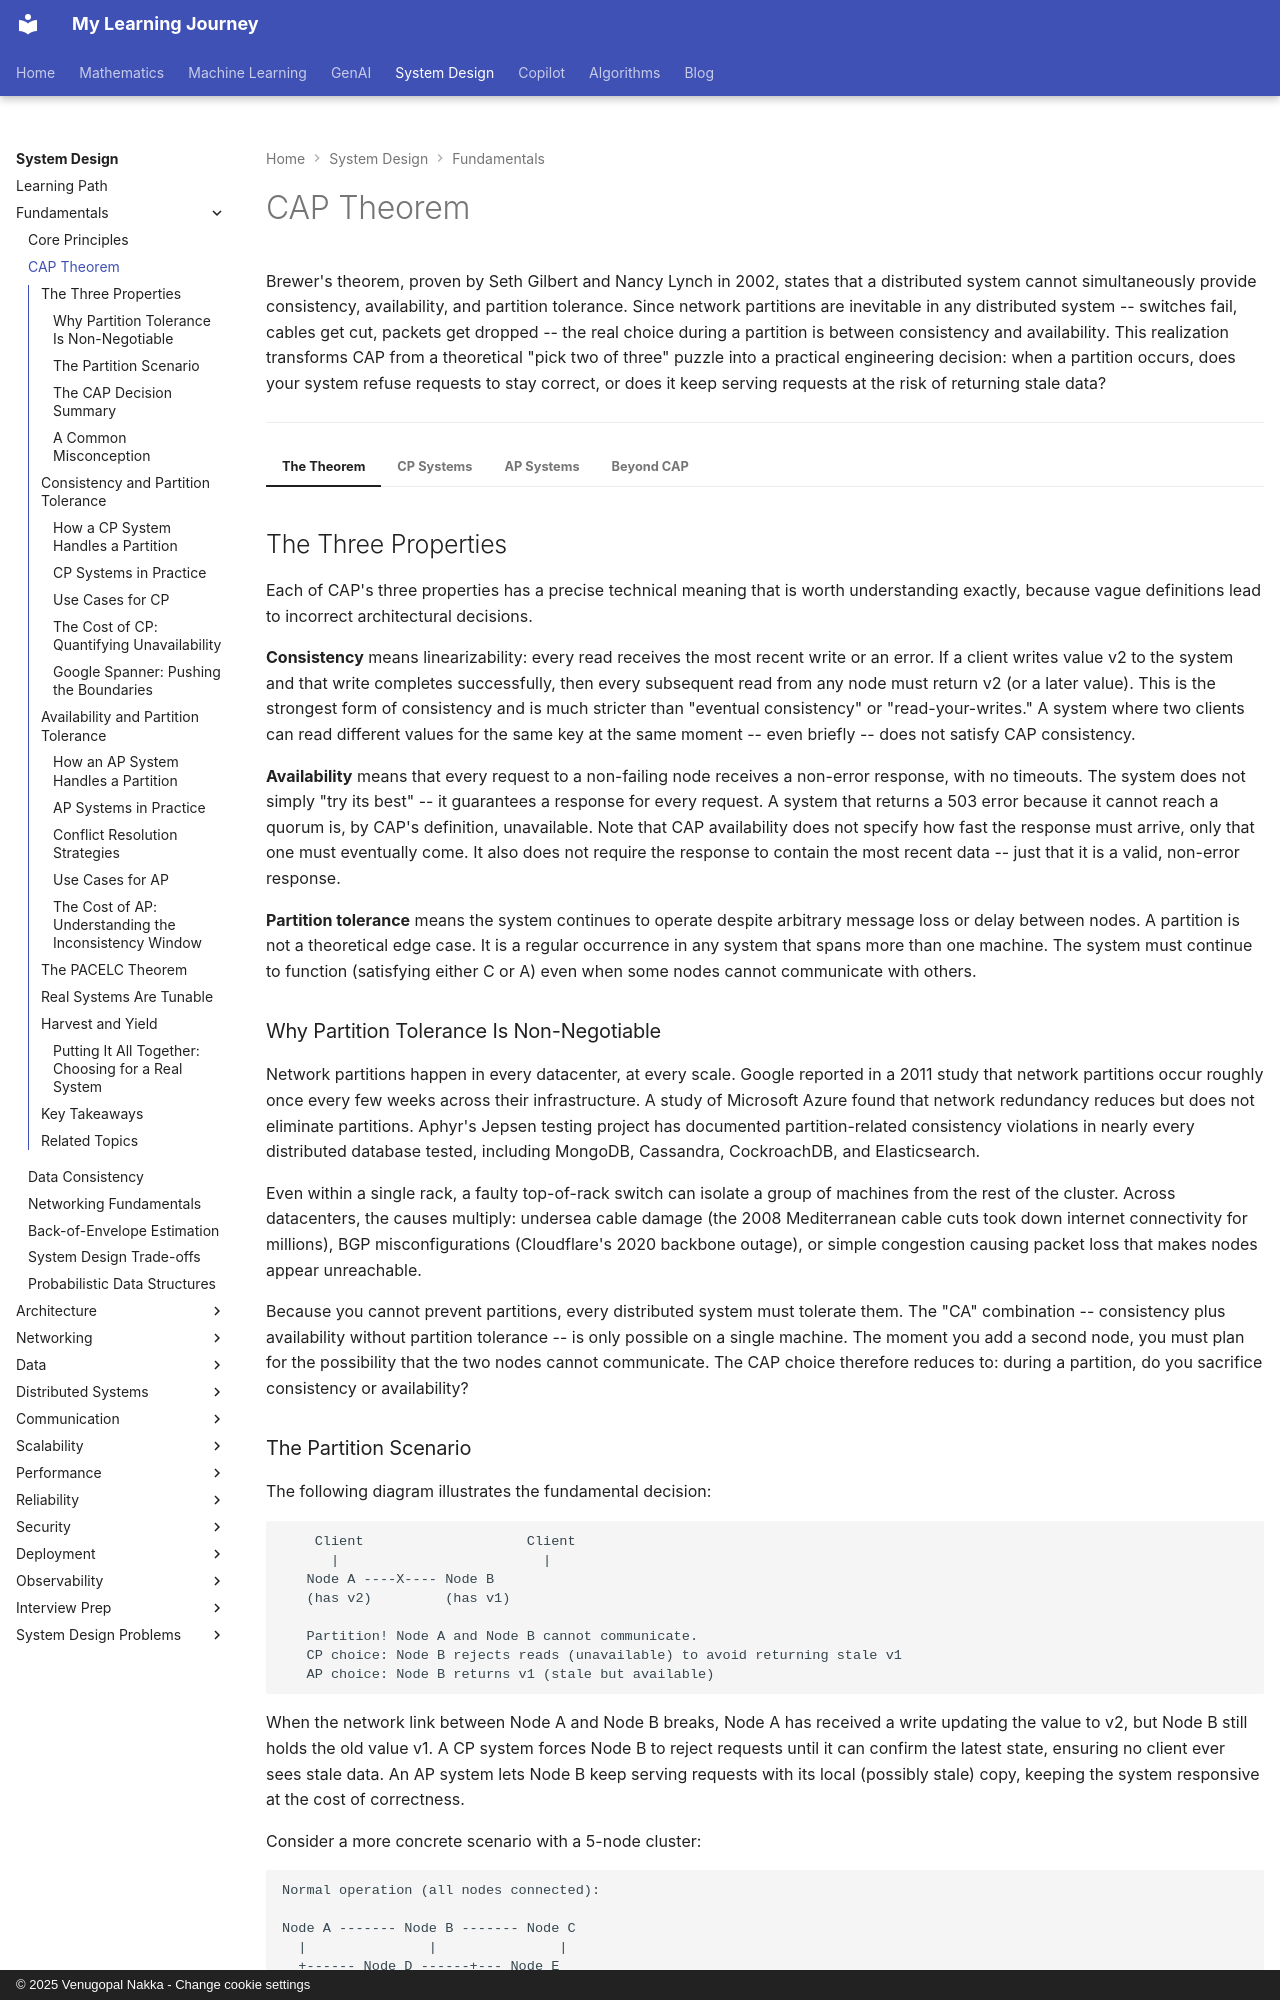

repository: nvgr-GenAI/my-learning · page: system-design/fundamentals/cap-theorem/index.html · generator: mkdocs · copyright: © 2025 Venugopal Nakka - Change cookie settings

# CAP Theorem

Brewer's theorem, proven by Seth Gilbert and Nancy Lynch in 2002, states that a distributed system cannot simultaneously provide consistency, availability, and partition tolerance. Since network partitions are inevitable in any distributed system -- switches fail, cables get cut, packets get dropped -- the real choice during a partition is between consistency and availability. This realization transforms CAP from a theoretical "pick two of three" puzzle into a practical engineering decision: when a partition occurs, does your system refuse requests to stay correct, or does it keep serving requests at the risk of returning stale data?

---

=== "The Theorem"

    ## The Three Properties

    Each of CAP's three properties has a precise technical meaning that is worth understanding exactly, because vague definitions lead to incorrect architectural decisions.

    **Consistency** means linearizability: every read receives the most recent write or an error. If a client writes value v2 to the system and that write completes successfully, then every subsequent read from any node must return v2 (or a later value). This is the strongest form of consistency and is much stricter than "eventual consistency" or "read-your-writes." A system where two clients can read different values for the same key at the same moment -- even briefly -- does not satisfy CAP consistency.

    **Availability** means that every request to a non-failing node receives a non-error response, with no timeouts. The system does not simply "try its best" -- it guarantees a response for every request. A system that returns a 503 error because it cannot reach a quorum is, by CAP's definition, unavailable. Note that CAP availability does not specify how fast the response must arrive, only that one must eventually come. It also does not require the response to contain the most recent data -- just that it is a valid, non-error response.

    **Partition tolerance** means the system continues to operate despite arbitrary message loss or delay between nodes. A partition is not a theoretical edge case. It is a regular occurrence in any system that spans more than one machine. The system must continue to function (satisfying either C or A) even when some nodes cannot communicate with others.

    ### Why Partition Tolerance Is Non-Negotiable

    Network partitions happen in every datacenter, at every scale. Google reported in a 2011 study that network partitions occur roughly once every few weeks across their infrastructure. A study of Microsoft Azure found that network redundancy reduces but does not eliminate partitions. Aphyr's Jepsen testing project has documented partition-related consistency violations in nearly every distributed database tested, including MongoDB, Cassandra, CockroachDB, and Elasticsearch.

    Even within a single rack, a faulty top-of-rack switch can isolate a group of machines from the rest of the cluster. Across datacenters, the causes multiply: undersea cable damage (the 2008 Mediterranean cable cuts took down internet connectivity for millions), BGP misconfigurations (Cloudflare's 2020 backbone outage), or simple congestion causing packet loss that makes nodes appear unreachable.

    Because you cannot prevent partitions, every distributed system must tolerate them. The "CA" combination -- consistency plus availability without partition tolerance -- is only possible on a single machine. The moment you add a second node, you must plan for the possibility that the two nodes cannot communicate. The CAP choice therefore reduces to: during a partition, do you sacrifice consistency or availability?

    ### The Partition Scenario

    The following diagram illustrates the fundamental decision:

    ```
        Client                    Client
          |                         |
       Node A ----X---- Node B
       (has v2)         (has v1)

       Partition! Node A and Node B cannot communicate.
       CP choice: Node B rejects reads (unavailable) to avoid returning stale v1
       AP choice: Node B returns v1 (stale but available)
    ```

    When the network link between Node A and Node B breaks, Node A has received a write updating the value to v2, but Node B still holds the old value v1. A CP system forces Node B to reject requests until it can confirm the latest state, ensuring no client ever sees stale data. An AP system lets Node B keep serving requests with its local (possibly stale) copy, keeping the system responsive at the cost of correctness.

    Consider a more concrete scenario with a 5-node cluster:

    ```
    Normal operation (all nodes connected):

    Node A ------- Node B ------- Node C
      |               |               |
      +------ Node D ------+--- Node E

    Partition splits the cluster:

    +------------------+     +------------------+
    | Partition 1      |     | Partition 2      |
    | Node A, B, D     |     | Node C, E        |
    | (majority: 3/5)  |     | (minority: 2/5)  |
    +------------------+     +------------------+

    CP behavior:
      Partition 1: continues operating (has quorum of 3)
      Partition 2: stops accepting writes (no quorum)
